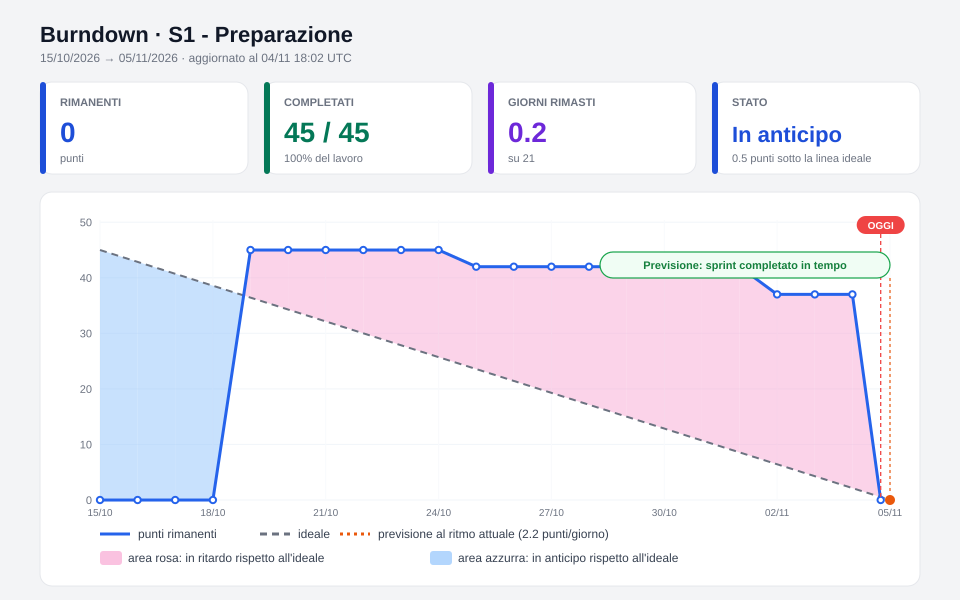

The data file committed next to this chart (first rows):
giorno, scope, completati, rimanenti
0.00, 0, 0, 0
1.00, 0, 0, 0
2.00, 0, 0, 0
3.00, 0, 0, 0
4.00, 45.0, 0, 45.0
5.00, 45.0, 0, 45.0
6.00, 45.0, 0, 45.0
7.00, 45.0, 0, 45.0
8.00, 45.0, 0, 45.0
9.00, 45.0, 0, 45.0
10.00, 45.0, 3.0, 42.0
11.00, 45.0, 3.0, 42.0
12.00, 45.0, 3.0, 42.0
13.00, 45.0, 3.0, 42.0
14.00, 45.0, 3.0, 42.0
15.00, 45.0, 3.0, 42.0
16.00, 45.0, 3.0, 42.0
17.00, 45.0, 3.0, 42.0
18.00, 45.0, 8.0, 37.0
19.00, 45.0, 8.0, 37.0
20.00, 45.0, 8.0, 37.0
20.75, 45.0, 45.0, 0.0
